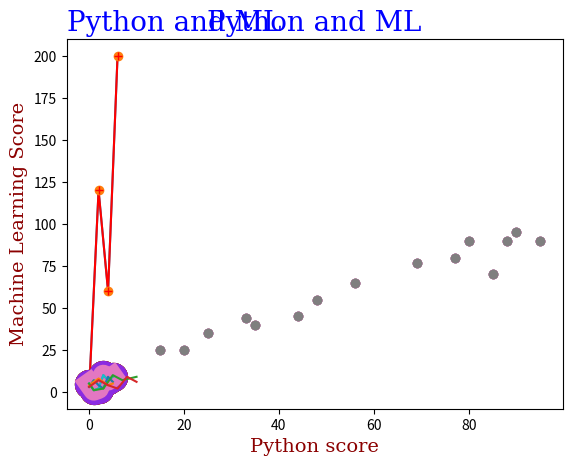

The matplotlib source for this figure:
#!/usr/bin/env python
# coding: utf-8

# (ch:pyplot1)=
# # 데이터 시각화: matplotlib.pyplot 1부

# **참고**
# 
# [Matplotlib Tutorial](https://www.w3schools.com/python/matplotlib_intro.asp) 를 참고하였습니다. 
# 
# - annotation 추가 필요

# **기본 설정**

# In[1]:


import numpy as np


# 맷플롯립<font size='2'>Matplotlib</font>은 간단한 그래프 도구를 제공하는 라이브러리다. 

# In[2]:


import matplotlib


# 설치된 버전은 다음과 같이 확인한다.

# In[3]:


matplotlib.__version__


# 맷플롯립의 대부분의 함수는 파이플롯<font size='2'>pyplot</font> 모듈에 포함되어 있으며
# 관행적으로 `plt` 별칭으로 불러온다.

# In[4]:


import matplotlib.pyplot as plt


# ## `plot()` 함수

# **선분 그리기**

# 2차원 평면의 두 점이 주어졌을 때 두 점을 잇는 선분을 그린다. 
# 두 점의 좌표는 x 축 기준으로 두 개의 값을,
# y 축 기준으로 두 개의 값을 지정하면
# 순서대로 쌍을 지어 사용된다.
# 
# 예를 들어 (0, 0), (2, 100), (4, 60), (5, 200) 네 점을 잇는 선분을 그리려면
# 다음처럼 `[0, 2, 4, 6]` 를 x 좌표들의 어레이로, 
# `[0, 100, 60, 200]` 을 y 자표들의 어레이로 선언하고
# `plot()` 함수의 두 인자로 지정한다.

# In[5]:


xpoints = np.array([0, 2, 4, 6])
ypoints = np.array([0, 120, 60, 200])

plt.plot(xpoints, ypoints)
plt.show()


# 선분 색깔을 빨강으로 바꾸려면 셋째 인자로 `'r'` 을 사용한다.

# In[6]:


xpoints = np.array([0, 2, 4, 6])
ypoints = np.array([0, 120, 60, 200])

plt.plot(xpoints, ypoints, 'r')
plt.show()


# **점만 그리기**

# 두 점을 잇는 선분을 그리지 않으려면 셋째 인자로 `'o'` 를 지정한다.

# In[7]:


xpoints = np.array([0, 2, 4, 6])
ypoints = np.array([0, 120, 60, 200])

plt.plot(xpoints, ypoints, 'o')
plt.show()


# 빨간 덧셈 기호로 표기하고 싶으면 `r+` 를 셋째 인자로 사용한다.

# In[8]:


xpoints = np.array([0, 2, 4, 6])
ypoints = np.array([0, 120, 60, 200])

plt.plot(xpoints, ypoints, '+r')
plt.show()


# **x 좌표 생략하기**

# x 좌표를 생략할 수 있다.
# 그러면 y 좌표에 사용된 개수만큼의 인덱스가 자동으로 x 좌표로 사용된다.

# In[9]:


ypoints = np.array([5, 1, 2, 10, 7, 9])

plt.plot(ypoints)
plt.show()


# ## 마커

# 각 점을 강조하기 위해 모양을 지정하고 싶을 때 `marker` 옵션 인자를 사용한다. 
# 예를 들어, 작은 원으로 각 점을 표시하고 싶으면 `market='o'` 로 지정한다.

# In[10]:


ypoints = np.array([5, 1, 2, 10, 7, 9])

plt.plot(ypoints, marker='o')
plt.show()


# 별표를 사용하려면 `marker='*'` 를 사용한다.

# In[11]:


ypoints = np.array([5, 1, 2, 10, 7, 9])

plt.plot(ypoints, marker='*')
plt.show()


# **마커 종류**

# [다양한 종류의 마커<font size='2'>marker</font>](https://matplotlib.org/stable/api/markers_api.html)가 
# 제공된다. 
# 그중 일부는 다음과 같다.

# <div align="center"><img src="https://raw.githubusercontent.com/codingalzi/datapy/master/jupyter-book/images/pyplot-marker.png" width="40%"></div>
# 
# 출처: [Matplotlib](https://matplotlib.org/stable/api/markers_api.html)

# **포맷 문자열**

# 점 모양, 선분 사용 여부 등을 한꺼번에 지정할 수 있다.
# 예를 들어, 빨간 점을 잇는 선분을 사용하려면 셋째 인자로 `o-r` 을 사용한다.

# In[12]:


ypoints = np.array([5, 1, 2, 10, 7, 9])

plt.plot(ypoints, 'o-r')
plt.show()


# 초록 점선을 사용하려면 `o:g` 를 셋째 인자로 사용한다.

# In[13]:


ypoints = np.array([5, 1, 2, 10, 7, 9])

plt.plot(ypoints, 'o:g')
plt.show()


# 포맷 문자열은 세 개의 요소로 구성되며, 각 요소는 생략될 수 있다.
# 
# - 점 모양
# - 선분 모양
# - 색

# 점 모양은 앞서 소개한 마커<font size='2'>marker</font>에 의해 정해진다.
# 지정되지 않으면 점이 표기되지 않는다.

# **선분 모양**

# 선 모양은 다음 중 하나를 선택한다.
# 지정되지 않으면 선이 그려지지 않는다.
# 
# | 선 기호 | 선 모양 |
# | :--- | :--- |
# | '-' | 실선 |
# | ':' | 점선 |
# | '--' | 파선 |
# | '-.' | 1점 쇄선 |

# In[14]:


ypoints = np.array([5, 1, 2, 10, 7, 9])

plt.plot(ypoints, 'ok')
plt.show()


# 1점 쇄선은 아래 모양이다.

# In[15]:


ypoints = np.array([5, 1, 2, 10, 7, 9])

plt.plot(ypoints, 'o-.g')
plt.show()


# **색 선택**

# 색은 다음 중 하나를 선택한다.
# 생략되면 파랑이 기본값으로 사용된다.
# 
# | 색 기호 | 색 |
# | :--- | :--- |
# | 'r' | 빨강 |
# | 'g' | 초록 |
# | 'b' | 파랑 |
# | 'c' | 청록 |
# | 'm' | 심홍 |
# | 'y' | 노랑 |
# | 'k' | 검정 |
# | 'w' | 하양 |

# **마커 크기**

# 마커의 크기는 `markersize` 또는 `ms` 옵션 인자로 지정한다.

# In[16]:


ypoints = np.array([5, 1, 2, 10, 7, 9])

plt.plot(ypoints, 'o--g', ms=20)
plt.show()


# **마커 테두리 색**

# 마커의 테두리 색을 `markeredgecolor` 또는 `mec` 옵션 인자로 지정한다.

# In[17]:


ypoints = np.array([5, 1, 2, 10, 7, 9])

plt.plot(ypoints, 'o--g', ms=20, mec='r')
plt.show()


# **마커 내부 색**

# 마커의 내부의 색을 `markerfacecolor` 또는 `mfc` 옵션 인자로 지정한다.

# In[18]:


ypoints = np.array([5, 1, 2, 10, 7, 9])

plt.plot(ypoints, 'o--g', ms=20, mfc='r')
plt.show()


# **마커 색**

# `mec` 와 `mfc` 인자를 동일한 값으로 지정하면 마커의 색을 선분의 색과 다르게 지정할 수 있다.

# In[19]:


ypoints = np.array([5, 1, 2, 10, 7, 9])

plt.plot(ypoints, 'o--g', ms=20, mfc='r', mec='r')
plt.show()


# **헥스 코드 활용**

# 색을 지정하기 위해 [헥스 코드](https://www.w3schools.com/colors/colors_hexadecimal.asp)를
# 사용할 수 있다.

# In[20]:


ypoints = np.array([5, 1, 2, 10, 7, 9])

plt.plot(ypoints, 'o-.g', ms=20, mfc='#ab2b54', mec='#ab2b54')
plt.show()


# **색 이름 활용**

# [140개의 색 이름](https://www.w3schools.com/colors/colors_names.asp)을
# 직접 사용할 수 있다.

# In[21]:


ypoints = np.array([5, 1, 2, 10, 7, 9])

plt.plot(ypoints, 'o:g', ms=20, mfc='blueviolet', mec='blueviolet')
plt.show()


# ## 선분

# `linestyle` 또는 `ls` 옵션 인자로 선 모양을 지정할 수 있다.
# 앞서 언급한 선 기호를 사용하거나 다음 문자열 중에 하나를 사용한다.
# 
# 

# | 선 기호 | 문자열 |
# | :--- | :--- |
# | '-' | 'solid' |
# | ':' | 'dotted' |
# | '--' | 'dashed' |
# | '-.' | 'dashdot |

# In[22]:


ypoints = np.array([5, 1, 2, 10, 7, 9])

plt.plot(ypoints, ls='dotted')
plt.show()


# **선 색깔**

# `color` 또는 `c` 옵션 인자로 선의 색을 지정하며,
# 인자로 사용되는 값은 앞서 마커의 색에서 설명한 방식과 동일하게 지정한다.

# **선 두께**

# `linewidth` 또는 `lw` 옵션 인자로 선의 두께를 지정한다.

# In[23]:


ypoints = np.array([5, 1, 2, 10, 7, 9])

plt.plot(ypoints, ls='solid', lw='15')
plt.show()


# **여러 개의 선 그리기**

# `plt.plot()` 함수를 여러 번 호출하면 여러 개의 선이 그려진다.
# 단. `plt.show()` 함수를 항상 맨 나중에 호출해야 한다.
# 선들을 구분하기 위해 자동으로 다른 색이 사용된다.
# 물론 선의 색을 따로따로 지정할 수도 있다.

# In[24]:


y1 = np.array([5, 1, 2, 10, 7, 9])
y2 = np.array([3, 7, 4, 2, 9, 6])

plt.plot(y1)
plt.plot(y2)

plt.show()


# 두 개 이상의 선을 함께 그릴 수도 있다.

# In[25]:


y1 = np.array([5, 1, 2, 10, 7, 9])
y2 = np.array([3, 7, 4, 2, 9, 6])
y3 = np.array([4, 6, 8, 6, 4, 5])

plt.plot(y1)
plt.plot(y2)
plt.plot(y3)

plt.show()


# 각 선의 x 좌표가 다르다면 아래 방식으로 지정한다.

# In[26]:


x1 = np.array([0, 1, 3, 5, 7, 10])
y1 = np.array([5, 1, 2, 10, 7, 9])
x2 = np.array([0, 2, 4, 6, 8, 10])
y2 = np.array([3, 7, 4, 2, 9, 6])

plt.plot(x1, y1, x2, y2)

plt.show()


# ## 레이블과 제목

# **축 라벨**

# `plt.xlabel()`, `plt.ylabel()` 함수를 이용하여
# x 축, y 축에 표시 라벨을 붙일 수 있다. 

# In[27]:


x = np.array([25, 80, 85, 35, 48, 90, 95, 77, 88, 56, 15, 20, 33, 69, 44])
y = np.array([35, 90, 70, 40, 55, 95, 90, 80, 90, 65, 25, 25, 44, 77, 45])

plt.xlabel("Python score")
plt.ylabel("Machine Learning Score")

plt.plot(x, y, 'o')

plt.show()


# 한글 라베를 사용할 수도 있지만 시스템에 포트 설치 등 추가 설정을 해줘야 하기에
# 여기서는 사용하지 않는다.

# **그래프 제목**

# `plt.tittle()` 함수를 이용하여 그래프에 제목을 추가할 수 있다.

# In[28]:


x = np.array([25, 80, 85, 35, 48, 90, 95, 77, 88, 56, 15, 20, 33, 69, 44])
y = np.array([35, 90, 70, 40, 55, 95, 90, 80, 90, 65, 25, 25, 44, 77, 45])

plt.xlabel("Python score")
plt.ylabel("Machine Learning Score")
plt.title("Python and ML")

plt.plot(x, y, 'o')

plt.show()


# **글자 크기, 색, 글꼴**

# 라벨과 타이틀의 글자 설정을 `fontdict` 옵션인자를 이용하여 지정할 수 있다.
# 단, 사전 자료형을 이용한다.

# In[29]:


x = np.array([25, 80, 85, 35, 48, 90, 95, 77, 88, 56, 15, 20, 33, 69, 44])
y = np.array([35, 90, 70, 40, 55, 95, 90, 80, 90, 65, 25, 25, 44, 77, 45])

font1 = {'family':'serif','color':'blue','size':20}
font2 = {'family':'serif','color':'darkred','size':14}

plt.xlabel("Python score", fontdict=font2)
plt.ylabel("Machine Learning Score", fontdict=font2)
plt.title("Python and ML", fontdict=font1)

plt.plot(x, y, 'o')

plt.show()


# **타이틀 위치**

# `loc` 옵션인자를 이용하여 타이의 위치를 왼쪽(`left`), 오른쪽(`right`), 
# 또는 중앙(`center`)에 위치시킬 수 있다. 기본값은 중앙이다. 

# In[30]:


x = np.array([25, 80, 85, 35, 48, 90, 95, 77, 88, 56, 15, 20, 33, 69, 44])
y = np.array([35, 90, 70, 40, 55, 95, 90, 80, 90, 65, 25, 25, 44, 77, 45])

font1 = {'family':'serif','color':'blue','size':20}
font2 = {'family':'serif','color':'darkred','size':14}

plt.xlabel("Python score", fontdict=font2)
plt.ylabel("Machine Learning Score", fontdict=font2)
plt.title("Python and ML", fontdict=font1, loc='left')

plt.plot(x, y, 'o')

plt.show()

